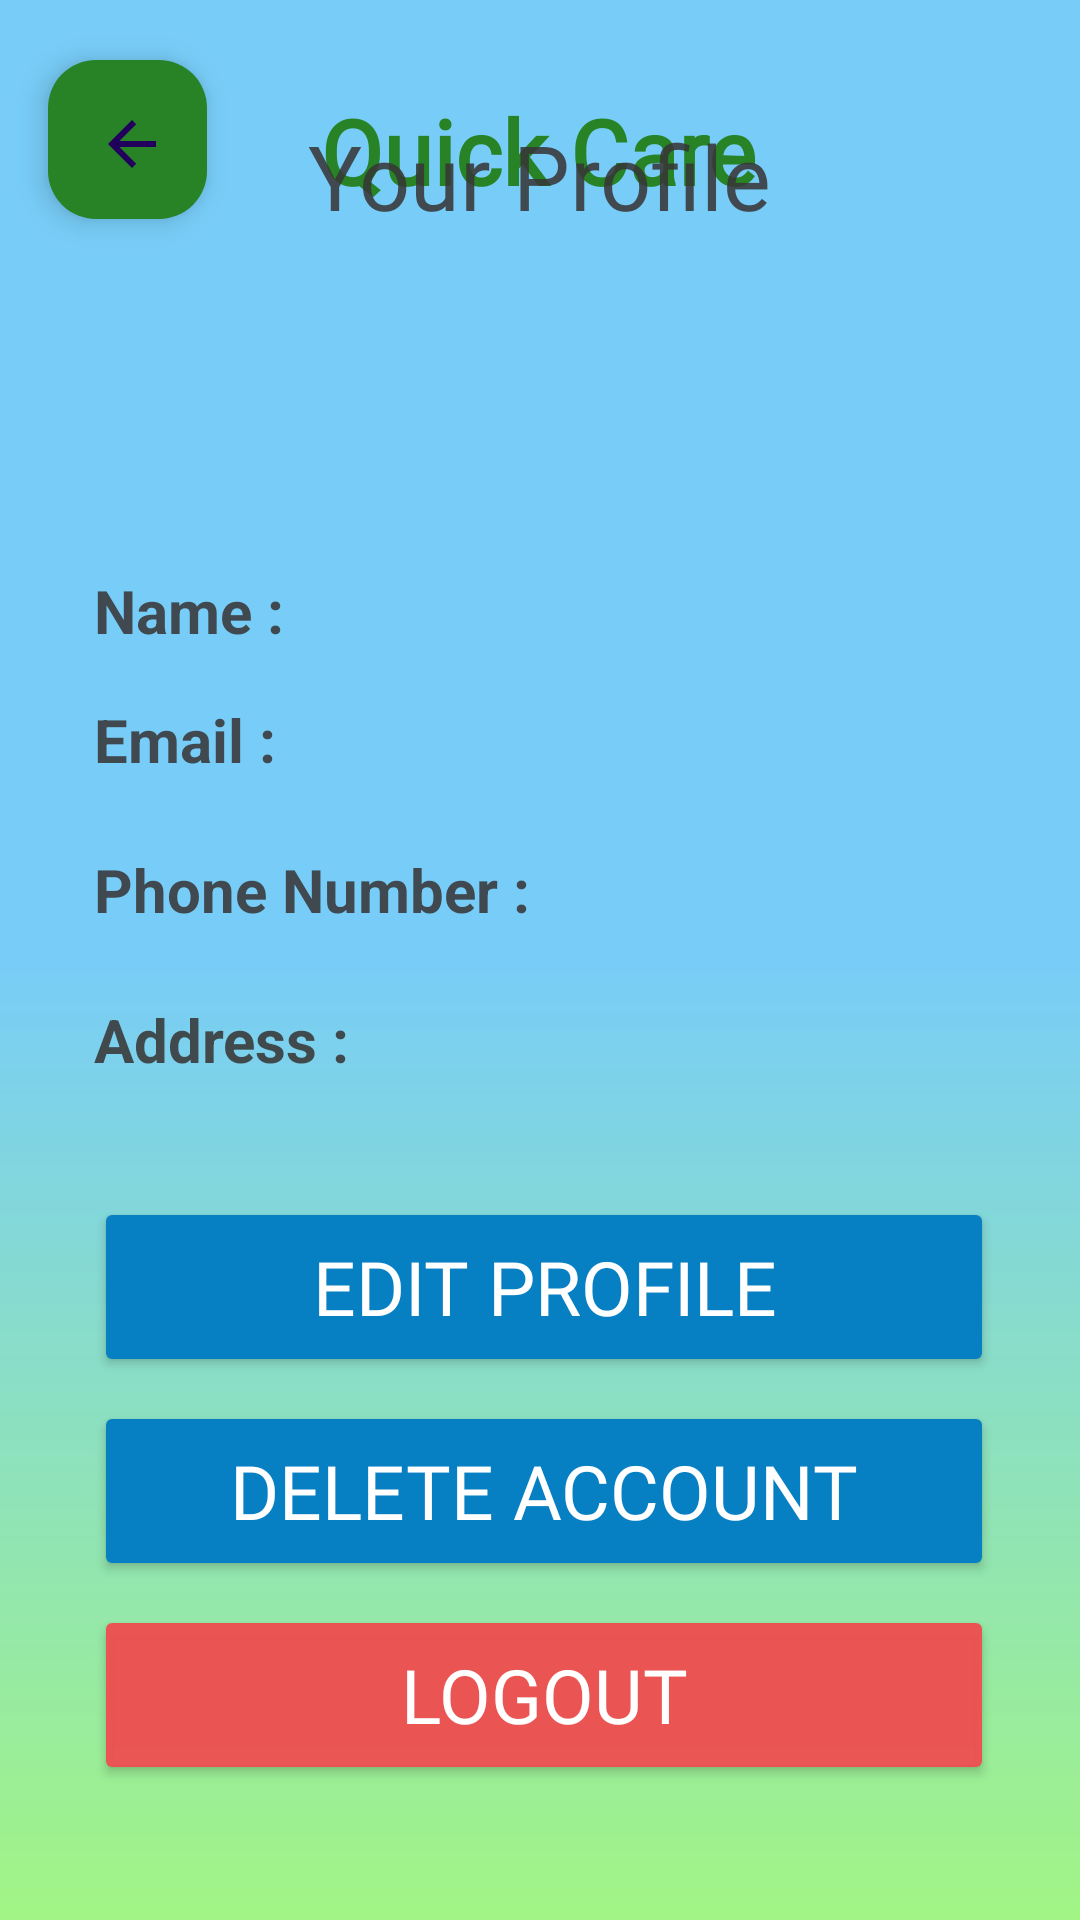

Produce the Android XML layout that renders to this screen, including the resource entries it uses.
<!-- AndroidManifest.xml: application theme Theme.QuickCare -->
<!-- res/layout/activity_profile.xml -->
<?xml version="1.0" encoding="utf-8"?>
<androidx.constraintlayout.widget.ConstraintLayout xmlns:android="http://schemas.android.com/apk/res/android"
    xmlns:app="http://schemas.android.com/apk/res-auto"
    xmlns:tools="http://schemas.android.com/tools"
    android:id="@+id/main"
    android:layout_width="match_parent"
    android:layout_height="match_parent"
    android:background="@drawable/gradient"
    tools:context=".Profile">


    <com.google.android.material.floatingactionbutton.FloatingActionButton
        android:id="@+id/floatingActionButton"
        android:layout_width="61dp"
        android:layout_height="53dp"
        android:layout_alignParentStart="true"
        android:layout_alignParentTop="true"
        android:layout_marginStart="16dp"
        android:layout_marginTop="20dp"
        android:layout_marginEnd="-69dp"
        android:clickable="true"
        android:contentDescription="@string/todo"
        android:focusable="true"
        app:backgroundTint="@color/logo"
        app:layout_constraintEnd_toStartOf="@+id/textView6"
        app:layout_constraintHorizontal_bias="0.0"
        app:layout_constraintStart_toStartOf="parent"
        app:layout_constraintTop_toTopOf="parent"
        app:srcCompat="?attr/actionModeCloseDrawable"
        tools:ignore="DuplicateSpeakableTextCheck,ImageContrastCheck" />

    <TextView
        android:id="@+id/textView6"
        android:layout_width="wrap_content"
        android:layout_height="wrap_content"
        android:layout_marginTop="30dp"
        android:fontFamily="@font/font01"
        android:text="@string/app_name"
        android:textColor="@color/logo"
        android:textSize="30dp"
        android:textStyle="bold"
        app:layout_constraintEnd_toEndOf="parent"
        app:layout_constraintHorizontal_bias="0.498"
        app:layout_constraintStart_toStartOf="parent"
        app:layout_constraintTop_toTopOf="parent"
        tools:ignore="TextContrastCheck" />

    <LinearLayout
        android:id="@+id/linearLayout5"
        android:layout_width="391dp"
        android:layout_height="447dp"
        android:orientation="vertical"
        android:padding="16dp"
        app:layout_constraintBottom_toBottomOf="parent"
        app:layout_constraintEnd_toEndOf="parent"
        app:layout_constraintHorizontal_bias="0.493"
        app:layout_constraintStart_toStartOf="parent"
        app:layout_constraintTop_toTopOf="parent"
        app:layout_constraintVertical_bias="0.901">

        <LinearLayout
            android:layout_width="match_parent"
            android:layout_height="43dp"
            android:layout_marginStart="20dp">

            <TextView
                android:id="@+id/profileName"
                android:layout_width="wrap_content"
                android:layout_height="50dp"
                android:layout_marginStart="10dp"
                android:text="@string/name"
                android:textColor="@color/input"
                android:textSize="20sp"
                android:textStyle="bold"
                tools:ignore="VisualLintBounds" />

            <TextView
                android:id="@+id/displayName"
                android:layout_width="wrap_content"
                android:layout_height="match_parent"
                android:layout_marginStart="10dp"
                android:textColor="@color/input"
                android:textSize="20sp" />

        </LinearLayout>

        <LinearLayout
            android:layout_width="match_parent"
            android:layout_height="wrap_content"
            android:layout_marginStart="20dp">

            <TextView
                android:id="@+id/profileEmail"
                android:layout_width="wrap_content"
                android:layout_height="50dp"
                android:layout_marginStart="10dp"
                android:text="@string/email0"
                android:textColor="@color/input"
                android:textSize="20sp"
                android:textStyle="bold" />

            <TextView
                android:id="@+id/displayEmail"
                android:layout_width="wrap_content"
                android:layout_height="match_parent"
                android:layout_marginStart="10dp"
                android:textColor="@color/input"
                android:textSize="20sp" />
        </LinearLayout>

        <LinearLayout
            android:layout_width="match_parent"
            android:layout_height="wrap_content"
            android:layout_marginStart="20dp">

            <TextView
                android:id="@+id/profilePhone"
                android:layout_width="wrap_content"
                android:layout_height="50dp"
                android:layout_marginStart="10dp"
                android:text="@string/phone_number01"
                android:textColor="@color/input"
                android:textSize="20sp"
                android:textStyle="bold" />

            <TextView
                android:id="@+id/displaypPhone"
                android:layout_width="wrap_content"
                android:layout_height="match_parent"
                android:layout_marginStart="10dp"
                android:textColor="@color/input"
                android:textSize="20sp" />
        </LinearLayout>

        <LinearLayout
            android:layout_width="match_parent"
            android:layout_height="wrap_content"
            android:layout_marginStart="20dp">

            <TextView
                android:id="@+id/profilAddress"
                android:layout_width="wrap_content"
                android:layout_height="50dp"
                android:layout_marginStart="10dp"
                android:text="@string/address01"
                android:textColor="@color/input"
                android:textSize="20sp"
                android:textStyle="bold" />

            <TextView
                android:id="@+id/displayAddress"
                android:layout_width="wrap_content"
                android:layout_height="match_parent"
                android:layout_marginStart="10dp"
                android:textColor="@color/input"
                android:textSize="20sp" />

        </LinearLayout>


        <Button
            android:id="@+id/editProfileButton"
            android:layout_width="300dp"
            android:layout_height="60dp"
            android:layout_marginStart="30dp"
            android:layout_marginTop="16dp"
            android:backgroundTint="@color/btn"
            android:fontFamily="@font/font01"
            android:text="@string/edit"
            android:textColor="@color/white"
            android:textSize="25sp" />

        <Button
            android:id="@+id/DeleteButton"
            android:layout_width="300dp"
            android:layout_height="60dp"
            android:layout_marginStart="30dp"
            android:layout_marginTop="8dp"
            android:backgroundTint="@color/btn"
            android:fontFamily="@font/font01"
            android:text="@string/Delete"
            android:textColor="@color/white"
            android:textSize="25sp" />


        <Button
            android:id="@+id/logoutButton"
            android:layout_width="300dp"
            android:layout_height="60dp"
            android:layout_marginStart="30dp"
            android:layout_marginTop="8dp"
            android:backgroundTint="@color/red"
            android:fontFamily="@font/font01"
            android:text="@string/logout"
            android:textColor="@color/white"
            android:textSize="25sp"
             />
    </LinearLayout>

    <TextView
        android:id="@+id/textView8"
        android:layout_width="wrap_content"
        android:layout_height="wrap_content"
        android:fontFamily="@font/font01"
        android:text="@string/your_profile"
        android:textColor="@color/input"
        android:textSize="30sp"
        app:layout_constraintBottom_toTopOf="@+id/linearLayout5"
        app:layout_constraintEnd_toEndOf="parent"
        app:layout_constraintStart_toStartOf="parent"
        app:layout_constraintTop_toTopOf="parent"
        app:layout_constraintVertical_bias="0.287"
        tools:ignore="VisualLintOverlap" />

    <com.google.android.material.imageview.ShapeableImageView
        android:id="@+id/imageView2"
        android:layout_width="150dp"
        android:layout_height="150dp"
        app:layout_constraintBottom_toTopOf="@+id/linearLayout5"
        app:layout_constraintCircleRadius="50dp"
        app:layout_constraintEnd_toEndOf="parent"
        app:layout_constraintStart_toStartOf="parent"
        app:layout_constraintTop_toBottomOf="@+id/textView8"
        app:layout_constraintVertical_bias="0.518"
        app:shapeAppearanceOverlay="@style/circular"
        app:srcCompat="@drawable/user02" />

</androidx.constraintlayout.widget.ConstraintLayout>
<!-- resources referenced by this layout -->
<resources>
  <color name="btn">#077FC3</color>
  <color name="input">#E1373737</color>
  <color name="logo">#278325</color>
  <color name="red">#F8ED5252</color>
  <color name="white">#FFFFFFFF</color>
  <!-- drawable gradient (drawable) -->
  <?xml version="1.0" encoding="utf-8"?>
  <shape xmlns:android="http://schemas.android.com/apk/res/android">
      <gradient
          android:startColor="@color/back02"
          android:endColor="@color/green"
          android:type="linear"
          android:angle="200"
          android:centerColor="@color/back02"
  
          />
  
  
  </shape>
  <string name="Delete">Delete Account</string>
  <string name="address01">Address :</string>
  <string name="app_name">Quick Care</string>
  <string name="edit">Edit Profile</string>
  <string name="email0">Email :</string>
  <string name="logout">Logout</string>
  <string name="name">Name :</string>
  <string name="phone_number01">Phone Number :</string>
  <string name="todo">TODO</string>
  <string name="your_profile">Your Profile</string>
  <style name="circular">
          <item name="cornerSize">50%</item>
  
  
      </style>
  <style name="Theme.QuickCare" parent="Base.Theme.QuickCare" />
  <color name="back02">#78CDF8</color>
  <color name="green">#F89FF481</color>
  <style name="Base.Theme.QuickCare" parent="Theme.Material3.DayNight.NoActionBar">
          
          
      </style>
</resources>
